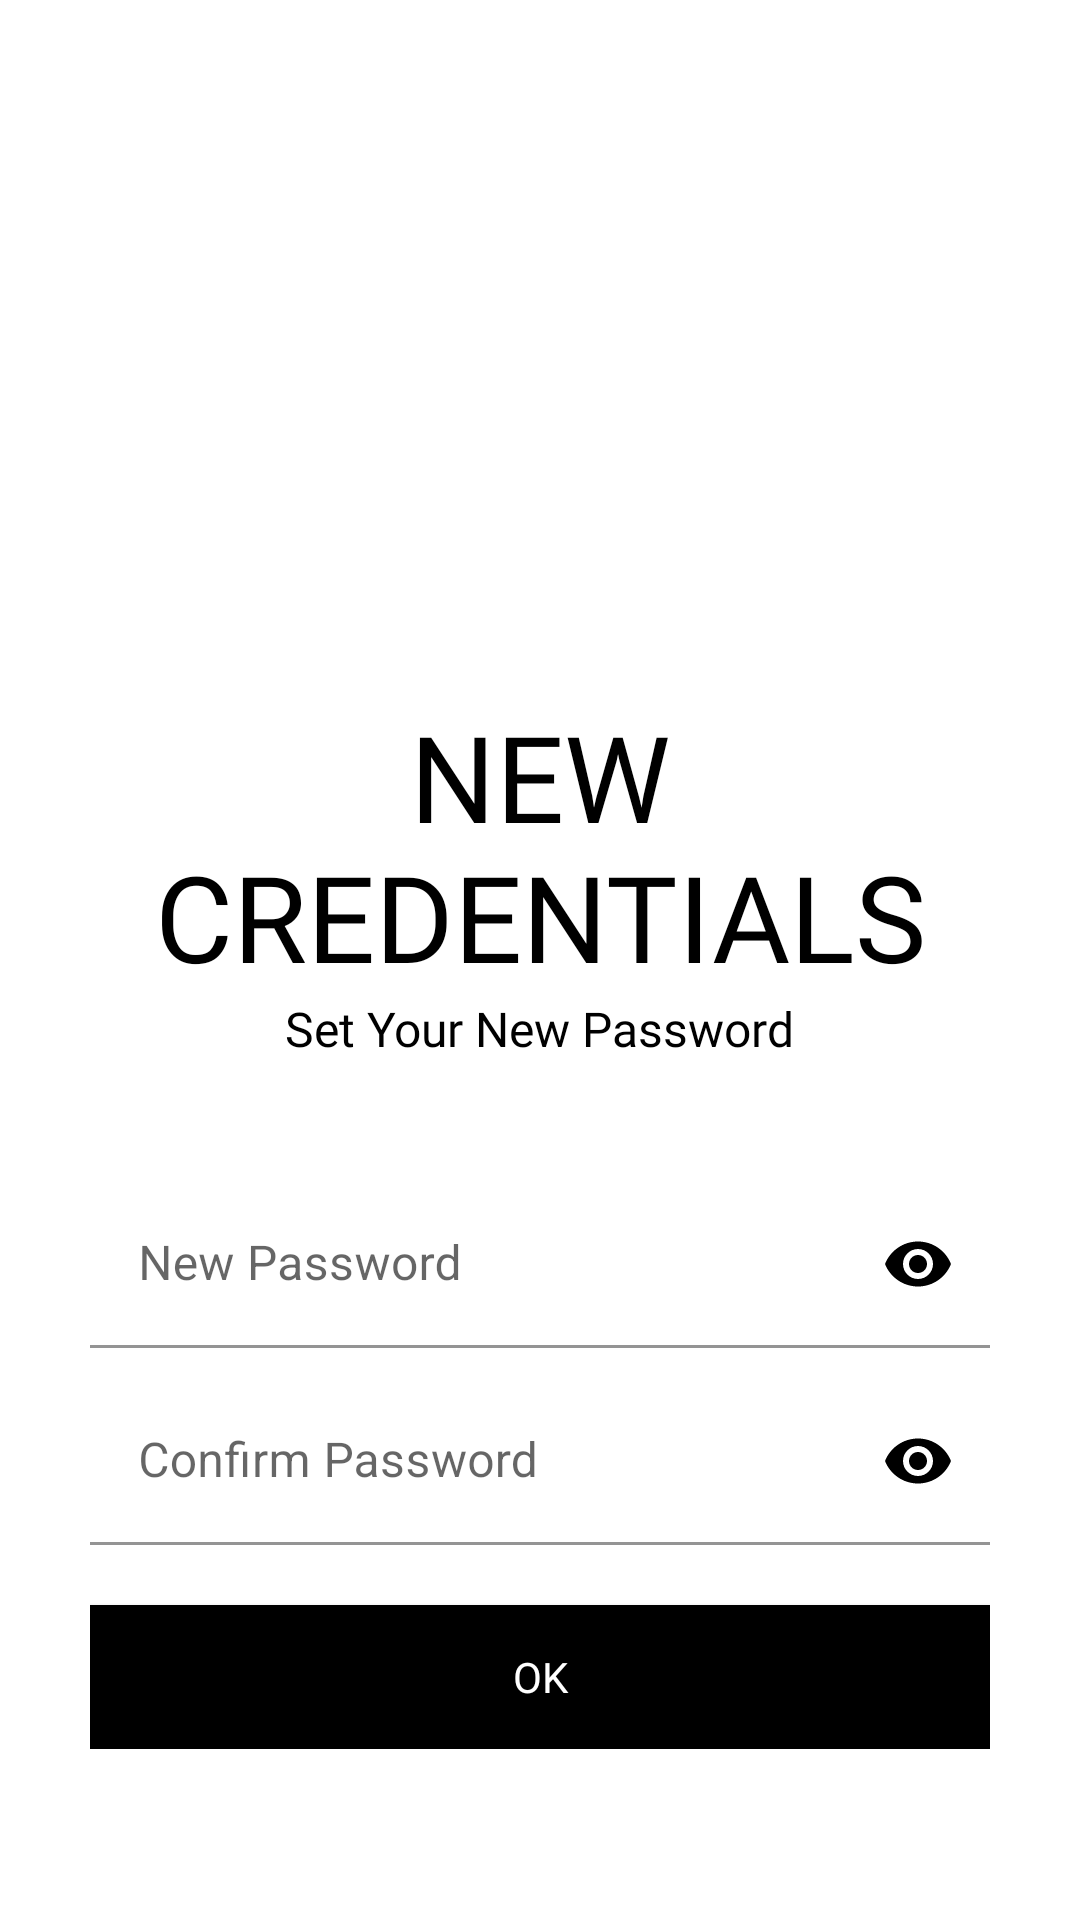

Layout XML and referenced resources for this Android screen:
<!-- AndroidManifest.xml: application theme Theme.ArbitrageBot -->
<!-- res/layout/activity_set_new_password.xml -->
<?xml version="1.0" encoding="utf-8"?>
<ScrollView xmlns:android="http://schemas.android.com/apk/res/android"
    xmlns:app="http://schemas.android.com/apk/res-auto"
    xmlns:tools="http://schemas.android.com/tools"
    android:layout_width="match_parent"
    android:layout_height="match_parent"
    tools:context=".Registeration.set_new_password"
    android:background="@color/white"
    android:padding="30dp">

    <LinearLayout
        android:layout_width="match_parent"
        android:layout_height="wrap_content"
        android:orientation="vertical">

        <ImageView
            android:layout_width="37dp"
            android:layout_height="32dp"
            android:src="@drawable/back_icon" />

        <ImageView
            android:id="@+id/update_pass"
            android:layout_width="155dp"
            android:layout_height="140dp"
            android:layout_gravity="center"
            android:layout_marginTop="30dp"
            android:src="@drawable/update_passicon" />

        <TextView
            android:layout_width="wrap_content"
            android:layout_height="wrap_content"
            android:text="@string/new_credentials"
            android:textSize="40sp"
            android:textColor="@color/black"
            android:fontFamily="@font/bungee"
            android:gravity="center"
            android:textAlignment="center"
            android:layout_gravity="center"
            android:textAllCaps="true"/>

        <TextView
            android:layout_width="wrap_content"
            android:layout_height="wrap_content"
            android:text="@string/new_credentials_details"
            android:textSize="16sp"
            android:textColor="@color/black"
            android:fontFamily="@font/belgrano"
            android:gravity="center"
            android:textAlignment="center"
            android:layout_gravity="center" />


        <com.google.android.material.textfield.TextInputLayout
            android:layout_width="match_parent"
            android:layout_height="wrap_content"
            style="@style/Widget.MaterialComponents.TextInputLayout.FilledBox"
            android:layout_marginTop="40dp"
            app:boxBackgroundColor="@color/white"
            android:hint="New Password"
            app:hintTextColor="@color/black"
            app:startIconTint="@color/black"
            app:endIconMode="password_toggle"
            app:endIconTint="@color/black"
            app:boxStrokeWidthFocused="2dp"
            app:boxStrokeColor="@color/black">

           <com.google.android.material.textfield.TextInputEditText
               android:layout_width="match_parent"
               android:layout_height="wrap_content"
               android:inputType="textPassword">

           </com.google.android.material.textfield.TextInputEditText>

        </com.google.android.material.textfield.TextInputLayout>


        <com.google.android.material.textfield.TextInputLayout
            android:layout_width="match_parent"
            android:layout_height="wrap_content"
            style="@style/Widget.MaterialComponents.TextInputLayout.FilledBox"
            android:layout_marginTop="10dp"
            app:boxBackgroundColor="@color/white"
            android:hint="Confirm Password"
            app:hintTextColor="@color/black"
            app:startIconTint="@color/black"
            app:endIconMode="password_toggle"
            app:endIconTint="@color/black"
            app:boxStrokeWidthFocused="2dp"
            app:boxStrokeColor="@color/black">

            <com.google.android.material.textfield.TextInputEditText
                android:layout_width="match_parent"
                android:layout_height="wrap_content"
                android:inputType="textPassword">


            </com.google.android.material.textfield.TextInputEditText>


        </com.google.android.material.textfield.TextInputLayout>

        <androidx.appcompat.widget.AppCompatButton
            android:layout_width="match_parent"
            android:layout_height="wrap_content"
            android:background="@color/black"
            android:layout_marginTop="20dp"
            android:text="OK"
            android:fontFamily="@font/bungee"
            android:textColor="#fff"/>

    </LinearLayout>
</ScrollView>
<!-- resources referenced by this layout -->
<resources>
  <color name="black">#FF000000</color>
  <color name="white">#FFFFFFFF</color>
  <string name="new_credentials">New Credentials</string>
  <string name="new_credentials_details">Set Your New Password</string>
  <style name="Theme.ArbitrageBot" parent="Theme.MaterialComponents.DayNight.NoActionBar">
          
          <item name="colorPrimary">#99FFFFFF</item>
          <item name="colorPrimaryVariant">@color/purple_700</item>
          <item name="colorOnPrimary">@color/white</item>
          
          <item name="colorSecondary">@color/teal_200</item>
          <item name="colorSecondaryVariant">@color/teal_700</item>
          <item name="colorOnSecondary">@color/black</item>
          
          <item name="android:statusBarColor">?attr/colorPrimaryVariant</item>
          
      </style>
  <color name="purple_700">#FF3700B3</color>
  <color name="teal_200">#FF03DAC5</color>
  <color name="teal_700">#FF018786</color>
</resources>
